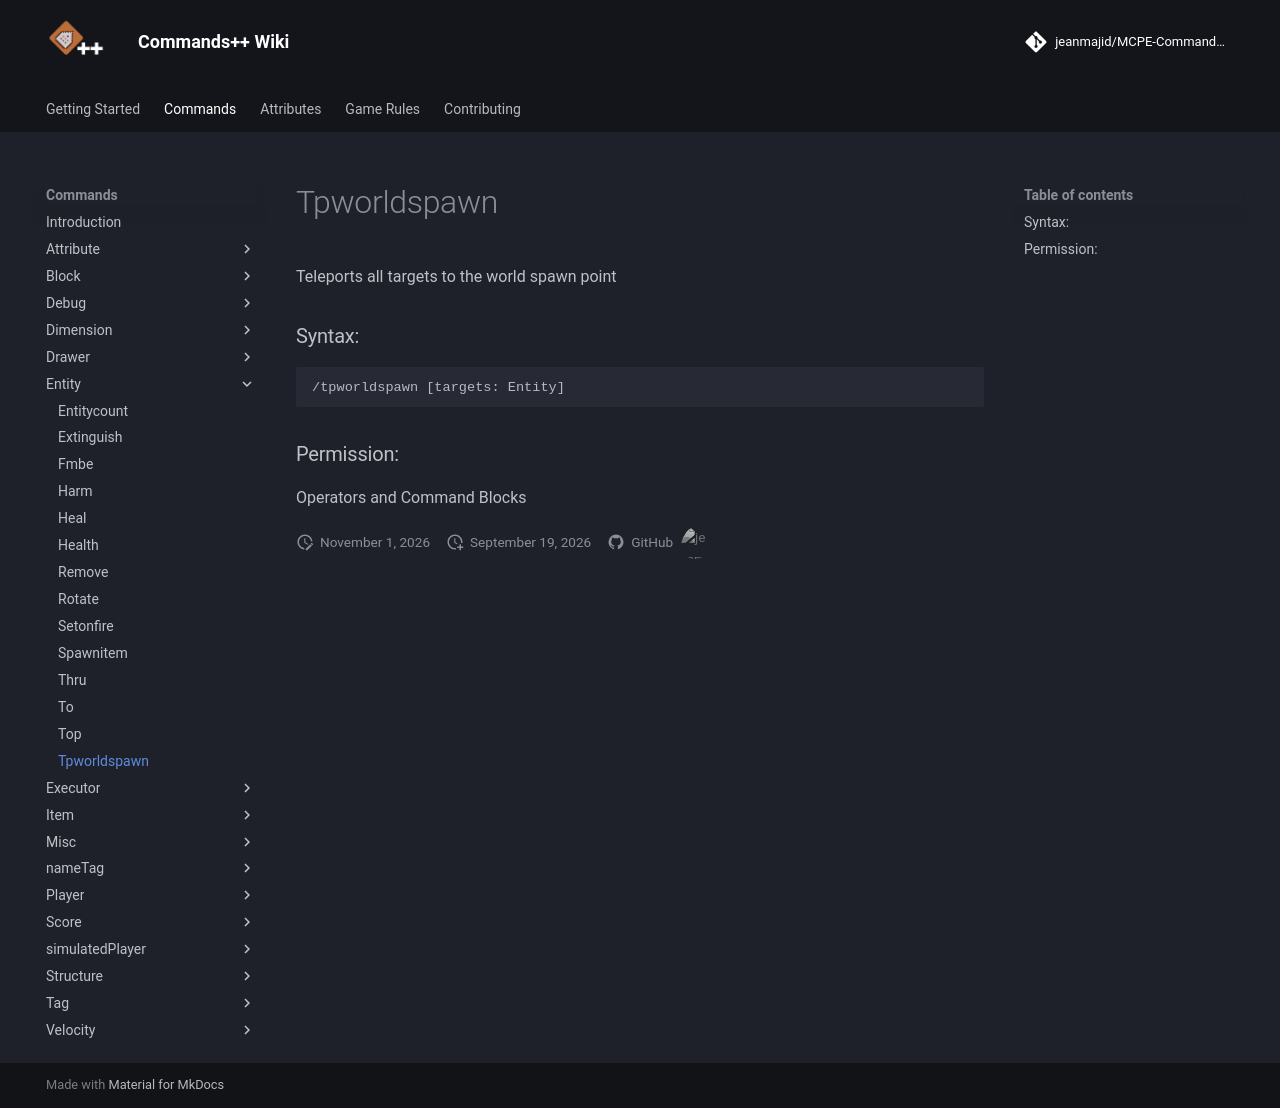

repository: jeanmajid/MCPE-Commands-plus-plus · page: commands/entity/tpworldspawn/index.html · generator: mkdocs

<!-- AUTO GENERATED DO NOT TOUCH ANYTHING UNDERNEATH -->

Teleports all targets to the world spawn point

### Syntax:

```
/tpworldspawn [targets: Entity]
```

### Permission:

Operators and Command Blocks

<!-- AUTO GENERATED DO NOT TOUCH ANYTHING ABOVE -->
